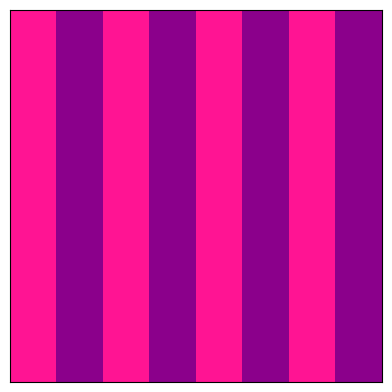
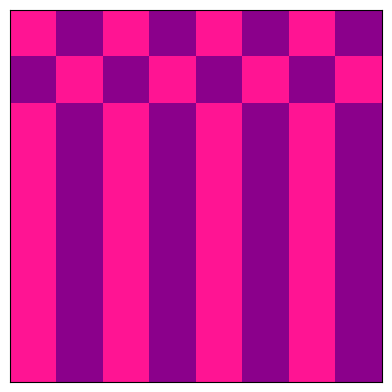
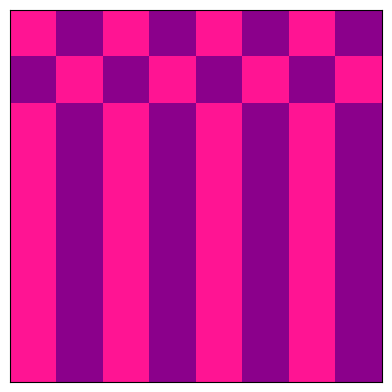
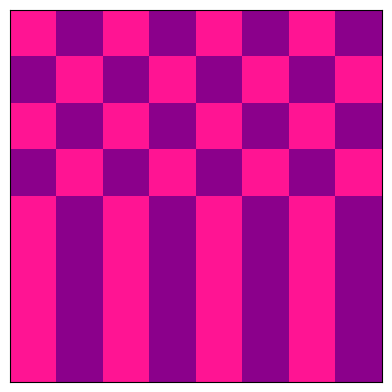
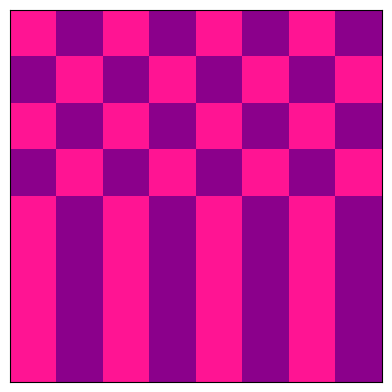
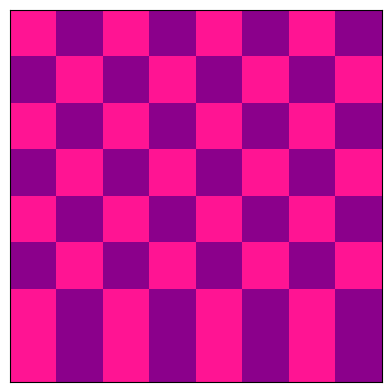
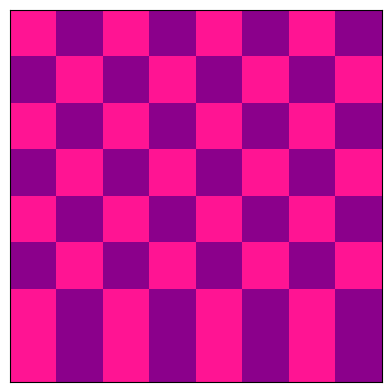
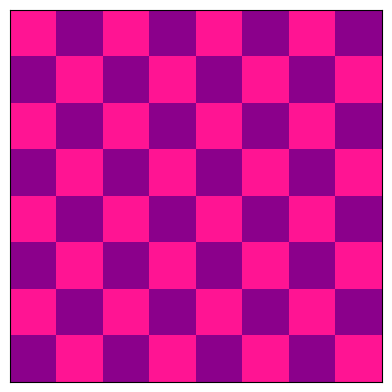

These charts were generated, in order, by the following Python code:
import matplotlib.pyplot as plt
import numpy as np
from matplotlib.colors import ListedColormap

tabuleiro = np.tile([1, 0], (8, 4))

for i in range(tabuleiro.shape[0]):
    tabuleiro[i] = np.roll(tabuleiro[i], i % 2)

    mapa_de_cores = ListedColormap(['#8B008B', '#FF1493'])
    plt.matshow(tabuleiro, cmap=mapa_de_cores)
    plt.xticks([])
    plt.yticks([])
    plt.show()

